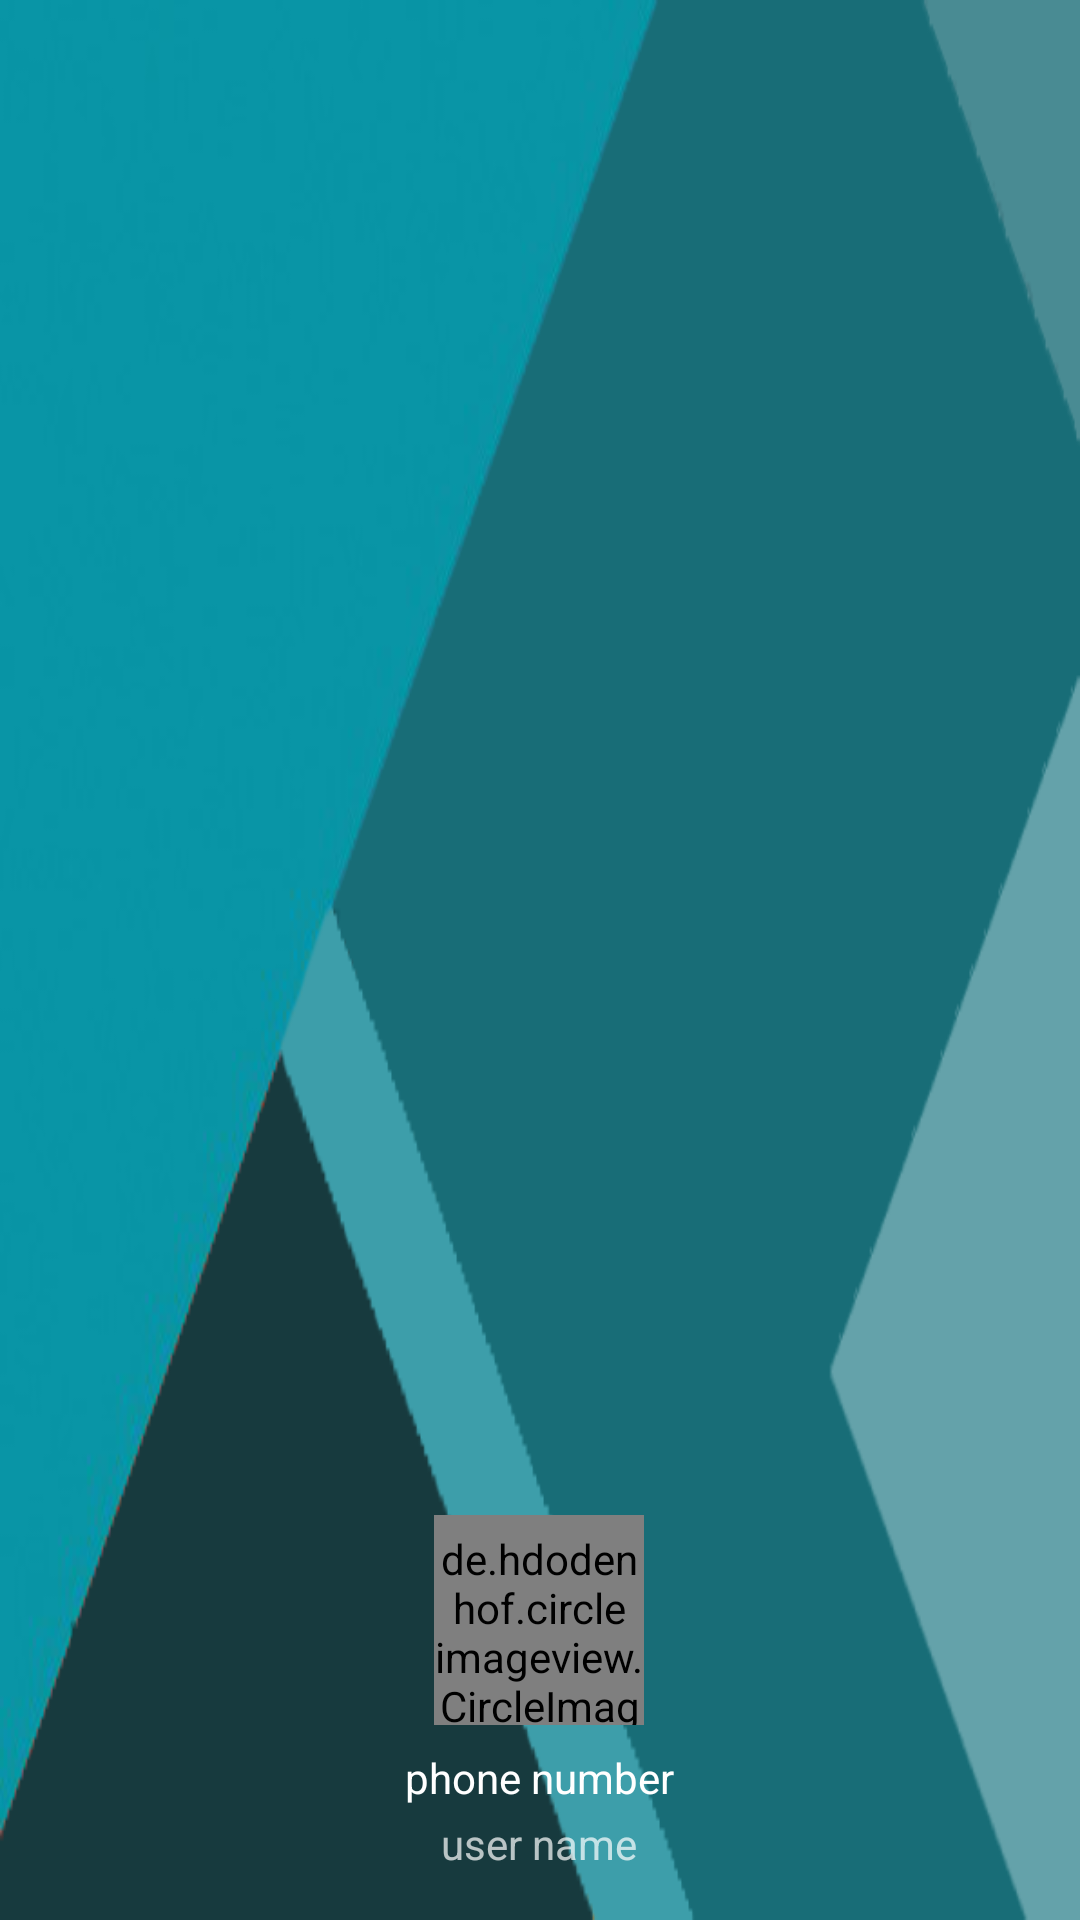

Android layout source for this screen:
<!-- AndroidManifest.xml: application theme AppTheme -->
<!-- res/layout/navigation_header.xml -->
<?xml version="1.0" encoding="utf-8"?>
<RelativeLayout xmlns:android="http://schemas.android.com/apk/res/android"
    android:orientation="vertical"
    android:layout_width="match_parent"
    android:layout_height="160dp"
    android:padding="16dp"
    android:gravity="bottom"
    android:theme="@style/ThemeOverlay.AppCompat.Dark.ActionBar"
    android:background="@drawable/header_background_colored"

    >



    <LinearLayout
        android:layout_width="wrap_content"
        android:layout_height="wrap_content"
        android:layout_centerVertical="true"
        android:layout_centerInParent="true"
        android:orientation="vertical"
        android:layout_marginTop="10dp"
        android:gravity="center"
        >
        <de.hdodenhof.circleimageview.CircleImageView
            android:layout_width="70dp"
            android:layout_height="70dp"
            android:paddingTop="5dp"
            android:id="@+id/user_image"
            android:src="@drawable/def_profile"
            android:scaleType="centerCrop"
            />

    <TextView
        android:layout_width="wrap_content"
        android:layout_height="wrap_content"
        android:id="@+id/usernumber"
        android:text="phone number"
        android:paddingTop="8dp"
        android:textAppearance="@style/TextAppearance.AppCompat.Body1"

        />

    <TextView

        android:id="@+id/username"
        android:layout_width="wrap_content"
        android:layout_height="wrap_content"
        android:text="user name"
        android:paddingTop="3dp"
        />
    </LinearLayout>



</RelativeLayout>
<!-- resources referenced by this layout -->
<resources>
  <!-- drawable def_profile: png bitmap (drawable, 21322 bytes) -->
  <!-- drawable header_background_colored: png bitmap (drawable, 42405 bytes) -->
  <style name="AppTheme" parent="Theme.AppCompat.Light.NoActionBar">
          
          <item name="colorPrimary">@color/colorPrimary</item>
          <item name="colorPrimaryDark">@color/colorPrimaryDark</item>
          <item name="colorAccent">@color/colorAccent</item>
      </style>
  <color name="colorPrimary">#005b63</color>
  <color name="colorPrimaryDark">#004349</color>
  <color name="colorAccent">#004349</color>
</resources>
